Image classification data set "Fruit Dataset" (IBM-EPBL/IBM-Project-54463-1662023786 on GitHub). Class labels (6): apple black rot, apple healthy, corn maize northern leaf blight, corn maize healthy, peach bacterial spot, peach healthy.

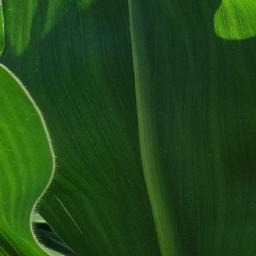
Label: corn maize healthy

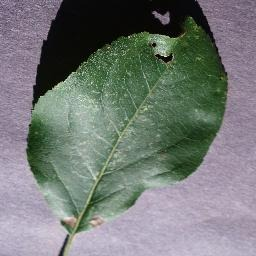
Label: apple black rot

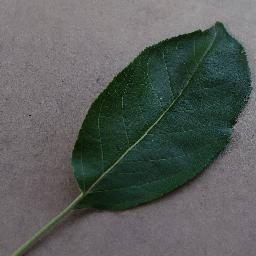
Label: apple healthy

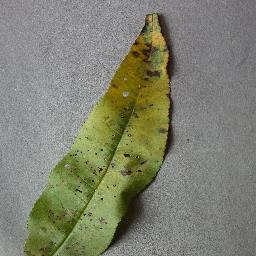
Label: peach bacterial spot

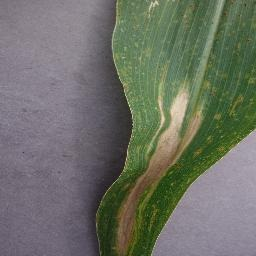
Label: corn maize northern leaf blight

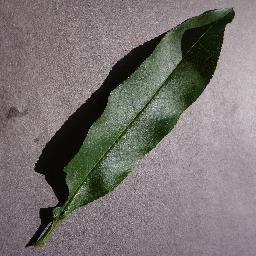
Label: peach healthy
